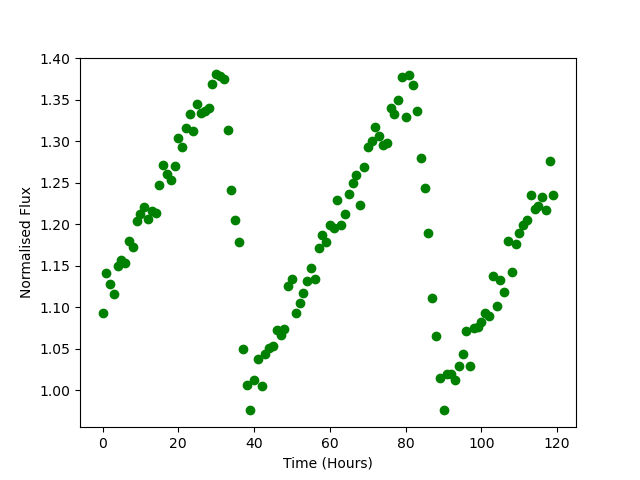

The table this chart was drawn from, first rows:
Time, Flux
0.0, 1.093
1.0, 1.141
2.0, 1.128
3.0, 1.116
4.0, 1.149
5.0, 1.157
6.0, 1.153
7.0, 1.18
8.0, 1.172
9.0, 1.204
10.0, 1.213
11.0, 1.221
12.0, 1.207
13.0, 1.216
14.0, 1.214
15.0, 1.247
16.0, 1.271
17.0, 1.261
18.0, 1.254
19.0, 1.271
20.0, 1.304
21.0, 1.294
22.0, 1.317
23.0, 1.333
24.0, 1.312
25.0, 1.345
26.0, 1.334
27.0, 1.337
28.0, 1.341
29.0, 1.369
30.0, 1.381
31.0, 1.378
32.0, 1.375
33.0, 1.313
34.0, 1.241
35.0, 1.205
36.0, 1.178
37.0, 1.049
38.0, 1.006
39.0, 0.9756
40.0, 1.013
41.0, 1.037
42.0, 1.006
43.0, 1.044
44.0, 1.051
45.0, 1.053
46.0, 1.072
47.0, 1.067
48.0, 1.074
49.0, 1.125
50.0, 1.134
51.0, 1.093
52.0, 1.106
53.0, 1.117
54.0, 1.132
55.0, 1.147
56.0, 1.134
57.0, 1.171
58.0, 1.188
59.0, 1.179
... 60 more rows
